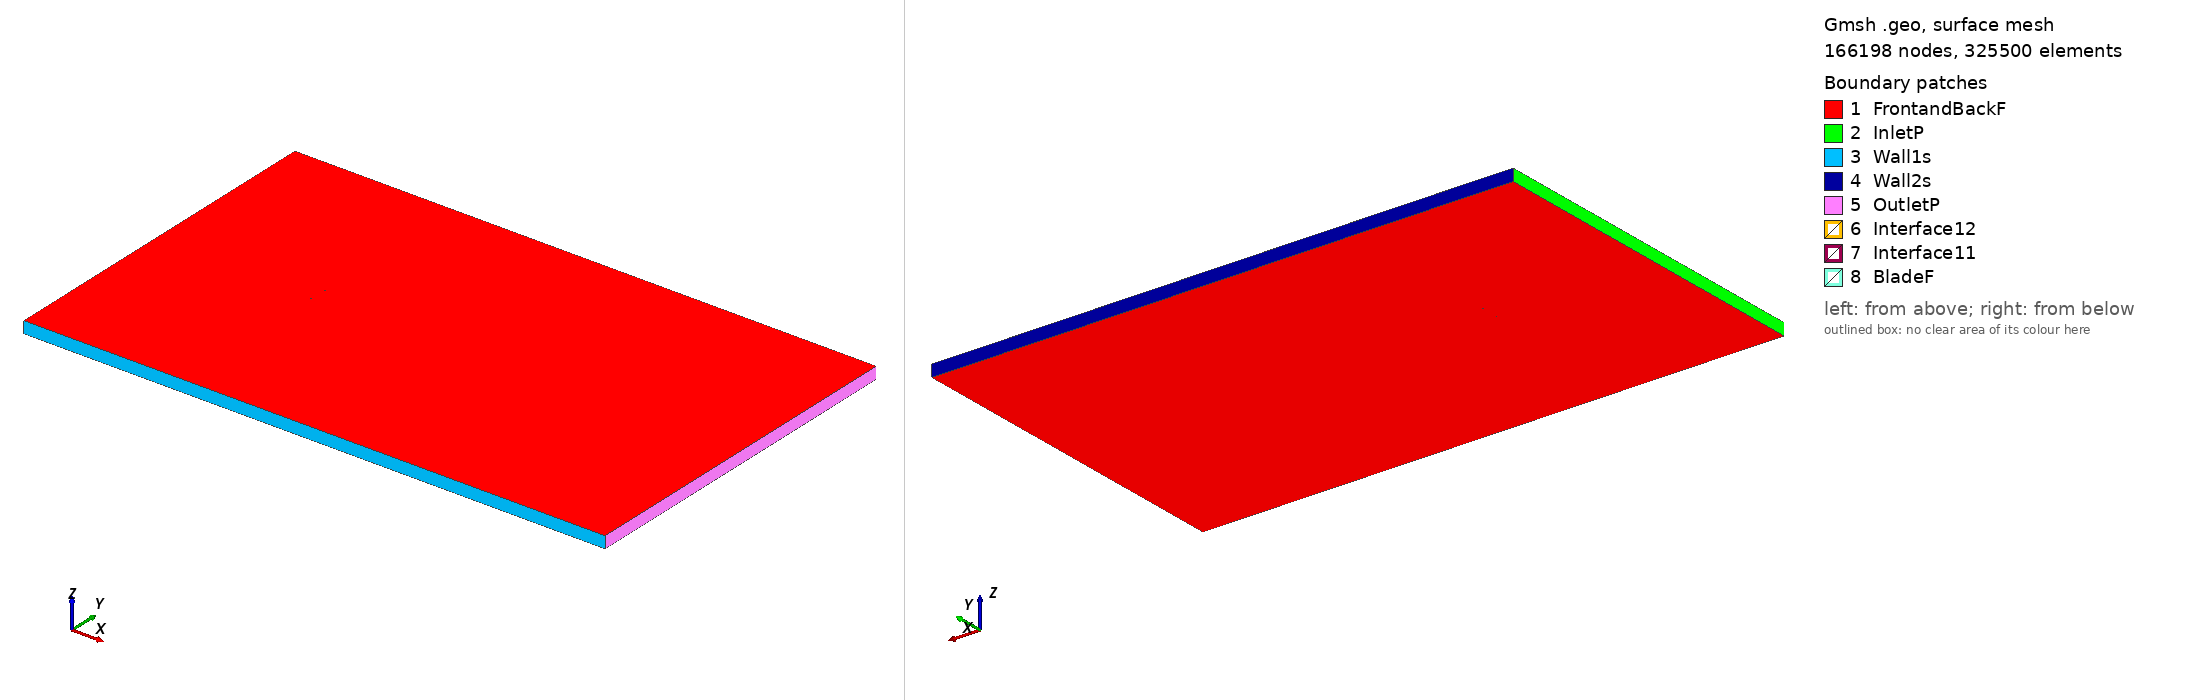

Gmsh geometry script, surface-meshed: 166198 nodes, 325500 surface elements. Boundary patches (legend numbers): 1 FrontandBackF, 2 InletP, 3 Wall1s, 4 Wall2s, 5 OutletP, 6 Interface12, 7 Interface11, 8 BladeF. Left view from above one corner, right view from below the opposite corner. Legend entries are the model's physical surfaces. The drawing asked Gmsh for element sizes between 1% and 20% of the model's largest extent; the script's own settings can give other sizes.

=== ag38_tsr_3.7688_aoa_-9.9003.geo (drawn) ===
SetFactory("OpenCASCADE");

Point(1) = {0.074152, 0.750000, 0, 1.0};
Point(2) = {0.072832, 0.749976, 0, 1.0};
Point(3) = {0.070825, 0.749938, 0, 1.0};
Point(4) = {0.068810, 0.749901, 0, 1.0};
Point(5) = {0.066811, 0.749864, 0, 1.0};
Point(6) = {0.064806, 0.749827, 0, 1.0};
Point(7) = {0.062818, 0.749790, 0, 1.0};
Point(8) = {0.060793, 0.749752, 0, 1.0};
Point(9) = {0.058891, 0.749679, 0, 1.0};
Point(10) = {0.056887, 0.749565, 0, 1.0};
Point(11) = {0.054860, 0.749434, 0, 1.0};
Point(12) = {0.052812, 0.749302, 0, 1.0};
Point(13) = {0.050736, 0.749168, 0, 1.0};
Point(14) = {0.048645, 0.749033, 0, 1.0};
Point(15) = {0.046556, 0.748898, 0, 1.0};
Point(16) = {0.044466, 0.748763, 0, 1.0};
Point(17) = {0.042381, 0.748629, 0, 1.0};
Point(18) = {0.040290, 0.748494, 0, 1.0};
Point(19) = {0.038205, 0.748359, 0, 1.0};
Point(20) = {0.036127, 0.748225, 0, 1.0};
Point(21) = {0.034060, 0.748091, 0, 1.0};
Point(22) = {0.032019, 0.747959, 0, 1.0};
Point(23) = {0.030037, 0.747832, 0, 1.0};
Point(24) = {0.028032, 0.747696, 0, 1.0};
Point(25) = {0.025935, 0.747541, 0, 1.0};
Point(26) = {0.024188, 0.747396, 0, 1.0};
Point(27) = {0.022250, 0.747226, 0, 1.0};
Point(28) = {0.020312, 0.747045, 0, 1.0};
Point(29) = {0.018308, 0.746853, 0, 1.0};
Point(30) = {0.016297, 0.746660, 0, 1.0};
Point(31) = {0.014251, 0.746464, 0, 1.0};
Point(32) = {0.012188, 0.746267, 0, 1.0};
Point(33) = {0.010124, 0.746069, 0, 1.0};
Point(34) = {0.008063, 0.745872, 0, 1.0};
Point(35) = {0.006003, 0.745675, 0, 1.0};
Point(36) = {0.003950, 0.745478, 0, 1.0};
Point(37) = {0.001899, 0.745282, 0, 1.0};
Point(38) = {-0.000140, 0.745087, 0, 1.0};
Point(39) = {-0.002160, 0.744893, 0, 1.0};
Point(40) = {-0.004124, 0.744706, 0, 1.0};
Point(41) = {-0.006041, 0.744521, 0, 1.0};
Point(42) = {-0.007938, 0.744328, 0, 1.0};
Point(43) = {-0.009827, 0.744125, 0, 1.0};
Point(44) = {-0.011717, 0.743913, 0, 1.0};
Point(45) = {-0.013588, 0.743693, 0, 1.0};
Point(46) = {-0.015448, 0.743465, 0, 1.0};
Point(47) = {-0.017311, 0.743227, 0, 1.0};
Point(48) = {-0.019207, 0.742977, 0, 1.0};
Point(49) = {-0.021145, 0.742711, 0, 1.0};
Point(50) = {-0.023107, 0.742433, 0, 1.0};
Point(51) = {-0.025077, 0.742143, 0, 1.0};
Point(52) = {-0.027043, 0.741843, 0, 1.0};
Point(53) = {-0.028996, 0.741533, 0, 1.0};
Point(54) = {-0.030940, 0.741213, 0, 1.0};
Point(55) = {-0.032879, 0.740882, 0, 1.0};
Point(56) = {-0.034824, 0.740539, 0, 1.0};
Point(57) = {-0.036773, 0.740181, 0, 1.0};
Point(58) = {-0.038738, 0.739808, 0, 1.0};
Point(59) = {-0.040718, 0.739416, 0, 1.0};
Point(60) = {-0.042709, 0.739006, 0, 1.0};
Point(61) = {-0.044697, 0.738579, 0, 1.0};
Point(62) = {-0.046673, 0.738136, 0, 1.0};
Point(63) = {-0.048632, 0.737676, 0, 1.0};
Point(64) = {-0.050573, 0.737198, 0, 1.0};
Point(65) = {-0.052497, 0.736701, 0, 1.0};
Point(66) = {-0.054413, 0.736180, 0, 1.0};
Point(67) = {-0.056315, 0.735632, 0, 1.0};
Point(68) = {-0.058200, 0.735056, 0, 1.0};
Point(69) = {-0.060058, 0.734451, 0, 1.0};
Point(70) = {-0.061755, 0.733861, 0, 1.0};
Point(71) = {-0.063386, 0.733253, 0, 1.0};
Point(72) = {-0.064939, 0.732631, 0, 1.0};
Point(73) = {-0.066392, 0.732003, 0, 1.0};
Point(74) = {-0.067739, 0.731369, 0, 1.0};
Point(75) = {-0.068969, 0.730736, 0, 1.0};
Point(76) = {-0.070060, 0.730117, 0, 1.0};
Point(77) = {-0.070988, 0.729531, 0, 1.0};
Point(78) = {-0.071739, 0.728996, 0, 1.0};
Point(79) = {-0.072332, 0.728515, 0, 1.0};
Point(80) = {-0.072787, 0.728092, 0, 1.0};
Point(81) = {-0.073126, 0.727724, 0, 1.0};
Point(82) = {-0.073372, 0.727409, 0, 1.0};
Point(83) = {-0.073548, 0.727140, 0, 1.0};
Point(84) = {-0.073678, 0.726899, 0, 1.0};
Point(85) = {-0.073778, 0.726669, 0, 1.0};
Point(86) = {-0.073851, 0.726439, 0, 1.0};
Point(87) = {-0.073896, 0.726218, 0, 1.0};
Point(88) = {-0.073910, 0.725976, 0, 1.0};
Point(89) = {-0.073883, 0.725748, 0, 1.0};
Point(90) = {-0.073828, 0.725581, 0, 1.0};
Point(91) = {-0.073735, 0.725414, 0, 1.0};
Point(92) = {-0.073595, 0.725253, 0, 1.0};
Point(93) = {-0.073398, 0.725107, 0, 1.0};
Point(94) = {-0.073148, 0.724985, 0, 1.0};
Point(95) = {-0.072846, 0.724886, 0, 1.0};
Point(96) = {-0.072480, 0.724806, 0, 1.0};
Point(97) = {-0.072040, 0.724745, 0, 1.0};
Point(98) = {-0.071511, 0.724702, 0, 1.0};
Point(99) = {-0.070862, 0.724676, 0, 1.0};
Point(100) = {-0.070052, 0.724673, 0, 1.0};
Point(101) = {-0.069034, 0.724701, 0, 1.0};
Point(102) = {-0.067775, 0.724768, 0, 1.0};
Point(103) = {-0.066285, 0.724879, 0, 1.0};
Point(104) = {-0.064618, 0.725034, 0, 1.0};
Point(105) = {-0.062835, 0.725226, 0, 1.0};
Point(106) = {-0.060984, 0.725445, 0, 1.0};
Point(107) = {-0.059092, 0.725685, 0, 1.0};
Point(108) = {-0.057173, 0.725944, 0, 1.0};
Point(109) = {-0.055237, 0.726217, 0, 1.0};
Point(110) = {-0.053289, 0.726503, 0, 1.0};
Point(111) = {-0.051331, 0.726798, 0, 1.0};
Point(112) = {-0.049366, 0.727101, 0, 1.0};
Point(113) = {-0.047394, 0.727411, 0, 1.0};
Point(114) = {-0.045417, 0.727727, 0, 1.0};
Point(115) = {-0.043435, 0.728048, 0, 1.0};
Point(116) = {-0.041448, 0.728374, 0, 1.0};
Point(117) = {-0.039457, 0.728703, 0, 1.0};
Point(118) = {-0.037464, 0.729037, 0, 1.0};
Point(119) = {-0.035467, 0.729374, 0, 1.0};
Point(120) = {-0.033468, 0.729714, 0, 1.0};
Point(121) = {-0.031466, 0.730057, 0, 1.0};
Point(122) = {-0.029461, 0.730401, 0, 1.0};
Point(123) = {-0.027453, 0.730748, 0, 1.0};
Point(124) = {-0.025444, 0.731097, 0, 1.0};
Point(125) = {-0.023431, 0.731447, 0, 1.0};
Point(126) = {-0.021416, 0.731799, 0, 1.0};
Point(127) = {-0.019401, 0.732150, 0, 1.0};
Point(128) = {-0.017385, 0.732502, 0, 1.0};
Point(129) = {-0.015370, 0.732854, 0, 1.0};
Point(130) = {-0.013353, 0.733206, 0, 1.0};
Point(131) = {-0.011336, 0.733558, 0, 1.0};
Point(132) = {-0.009319, 0.733911, 0, 1.0};
Point(133) = {-0.007304, 0.734262, 0, 1.0};
Point(134) = {-0.005288, 0.734614, 0, 1.0};
Point(135) = {-0.003271, 0.734966, 0, 1.0};
Point(136) = {-0.001254, 0.735318, 0, 1.0};
Point(137) = {0.000762, 0.735670, 0, 1.0};
Point(138) = {0.002778, 0.736022, 0, 1.0};
Point(139) = {0.004794, 0.736374, 0, 1.0};
Point(140) = {0.006811, 0.736726, 0, 1.0};
Point(141) = {0.008828, 0.737078, 0, 1.0};
Point(142) = {0.010844, 0.737429, 0, 1.0};
Point(143) = {0.012859, 0.737781, 0, 1.0};
Point(144) = {0.014874, 0.738133, 0, 1.0};
Point(145) = {0.016890, 0.738485, 0, 1.0};
Point(146) = {0.018906, 0.738837, 0, 1.0};
Point(147) = {0.020922, 0.739188, 0, 1.0};
Point(148) = {0.022939, 0.739540, 0, 1.0};
Point(149) = {0.024956, 0.739893, 0, 1.0};
Point(150) = {0.026973, 0.740244, 0, 1.0};
Point(151) = {0.028989, 0.740597, 0, 1.0};
Point(152) = {0.031004, 0.740948, 0, 1.0};
Point(153) = {0.033021, 0.741300, 0, 1.0};
Point(154) = {0.035038, 0.741652, 0, 1.0};
Point(155) = {0.037054, 0.742004, 0, 1.0};
Point(156) = {0.039071, 0.742356, 0, 1.0};
Point(157) = {0.041086, 0.742707, 0, 1.0};
Point(158) = {0.043103, 0.743060, 0, 1.0};
Point(159) = {0.045120, 0.743412, 0, 1.0};
Point(160) = {0.047136, 0.743764, 0, 1.0};
Point(161) = {0.049152, 0.744116, 0, 1.0};
Point(162) = {0.051167, 0.744467, 0, 1.0};
Point(163) = {0.053182, 0.744819, 0, 1.0};
Point(164) = {0.055198, 0.745171, 0, 1.0};
Point(165) = {0.057214, 0.745522, 0, 1.0};
Point(166) = {0.059229, 0.745874, 0, 1.0};
Point(167) = {0.061243, 0.746225, 0, 1.0};
Point(168) = {0.063258, 0.746577, 0, 1.0};
Point(169) = {0.065274, 0.746929, 0, 1.0};
Point(170) = {0.067291, 0.747281, 0, 1.0};
Point(171) = {0.069305, 0.747633, 0, 1.0};
Point(172) = {0.071313, 0.747984, 0, 1.0};
Point(173) = {0.073299, 0.748330, 0, 1.0};
Point(174) = {0.074409, 0.748524, 0, 1.0};
Point(175) = {-0.074152, -0.750000, 0, 1.0};
Point(176) = {-0.072832, -0.749976, 0, 1.0};
Point(177) = {-0.070825, -0.749938, 0, 1.0};
Point(178) = {-0.068810, -0.749901, 0, 1.0};
Point(179) = {-0.066811, -0.749864, 0, 1.0};
Point(180) = {-0.064806, -0.749827, 0, 1.0};
Point(181) = {-0.062818, -0.749790, 0, 1.0};
Point(182) = {-0.060793, -0.749752, 0, 1.0};
Point(183) = {-0.058891, -0.749679, 0, 1.0};
Point(184) = {-0.056887, -0.749565, 0, 1.0};
Point(185) = {-0.054860, -0.749434, 0, 1.0};
Point(186) = {-0.052812, -0.749302, 0, 1.0};
Point(187) = {-0.050736, -0.749168, 0, 1.0};
Point(188) = {-0.048645, -0.749033, 0, 1.0};
Point(189) = {-0.046556, -0.748898, 0, 1.0};
Point(190) = {-0.044466, -0.748763, 0, 1.0};
Point(191) = {-0.042381, -0.748629, 0, 1.0};
Point(192) = {-0.040290, -0.748494, 0, 1.0};
Point(193) = {-0.038205, -0.748359, 0, 1.0};
Point(194) = {-0.036127, -0.748225, 0, 1.0};
Point(195) = {-0.034060, -0.748091, 0, 1.0};
Point(196) = {-0.032019, -0.747959, 0, 1.0};
Point(197) = {-0.030037, -0.747832, 0, 1.0};
Point(198) = {-0.028032, -0.747696, 0, 1.0};
Point(199) = {-0.025935, -0.747541, 0, 1.0};
Point(200) = {-0.024188, -0.747396, 0, 1.0};
Point(201) = {-0.022250, -0.747226, 0, 1.0};
Point(202) = {-0.020312, -0.747045, 0, 1.0};
Point(203) = {-0.018308, -0.746853, 0, 1.0};
Point(204) = {-0.016297, -0.746660, 0, 1.0};
Point(205) = {-0.014251, -0.746464, 0, 1.0};
Point(206) = {-0.012188, -0.746267, 0, 1.0};
Point(207) = {-0.010124, -0.746069, 0, 1.0};
Point(208) = {-0.008063, -0.745872, 0, 1.0};
Point(209) = {-0.006003, -0.745675, 0, 1.0};
Point(210) = {-0.003950, -0.745478, 0, 1.0};
Point(211) = {-0.001899, -0.745282, 0, 1.0};
Point(212) = {0.000140, -0.745087, 0, 1.0};
Point(213) = {0.002160, -0.744893, 0, 1.0};
Point(214) = {0.004124, -0.744706, 0, 1.0};
Point(215) = {0.006041, -0.744521, 0, 1.0};
Point(216) = {0.007938, -0.744328, 0, 1.0};
Point(217) = {0.009827, -0.744125, 0, 1.0};
Point(218) = {0.011717, -0.743913, 0, 1.0};
Point(219) = {0.013588, -0.743693, 0, 1.0};
Point(220) = {0.015448, -0.743465, 0, 1.0};
Point(221) = {0.017311, -0.743227, 0, 1.0};
Point(222) = {0.019207, -0.742977, 0, 1.0};
Point(223) = {0.021145, -0.742711, 0, 1.0};
Point(224) = {0.023107, -0.742433, 0, 1.0};
Point(225) = {0.025077, -0.742143, 0, 1.0};
Point(226) = {0.027043, -0.741843, 0, 1.0};
Point(227) = {0.028996, -0.741533, 0, 1.0};
Point(228) = {0.030940, -0.741213, 0, 1.0};
Point(229) = {0.032879, -0.740882, 0, 1.0};
Point(230) = {0.034824, -0.740539, 0, 1.0};
Point(231) = {0.036773, -0.740181, 0, 1.0};
Point(232) = {0.038738, -0.739808, 0, 1.0};
Point(233) = {0.040718, -0.739416, 0, 1.0};
Point(234) = {0.042709, -0.739006, 0, 1.0};
Point(235) = {0.044697, -0.738579, 0, 1.0};
Point(236) = {0.046673, -0.738136, 0, 1.0};
Point(237) = {0.048632, -0.737676, 0, 1.0};
Point(238) = {0.050573, -0.737198, 0, 1.0};
Point(239) = {0.052497, -0.736701, 0, 1.0};
Point(240) = {0.054413, -0.736180, 0, 1.0};
Point(241) = {0.056315, -0.735632, 0, 1.0};
Point(242) = {0.058200, -0.735056, 0, 1.0};
Point(243) = {0.060058, -0.734451, 0, 1.0};
Point(244) = {0.061755, -0.733861, 0, 1.0};
Point(245) = {0.063386, -0.733253, 0, 1.0};
Point(246) = {0.064939, -0.732631, 0, 1.0};
Point(247) = {0.066392, -0.732003, 0, 1.0};
Point(248) = {0.067739, -0.731369, 0, 1.0};
Point(249) = {0.068969, -0.730736, 0, 1.0};
Point(250) = {0.070060, -0.730117, 0, 1.0};
Point(251) = {0.070988, -0.729531, 0, 1.0};
Point(252) = {0.071739, -0.728996, 0, 1.0};
Point(253) = {0.072332, -0.728515, 0, 1.0};
Point(254) = {0.072787, -0.728092, 0, 1.0};
Point(255) = {0.073126, -0.727724, 0, 1.0};
Point(256) = {0.073372, -0.727409, 0, 1.0};
Point(257) = {0.073548, -0.727140, 0, 1.0};
Point(258) = {0.073678, -0.726899, 0, 1.0};
Point(259) = {0.073778, -0.726669, 0, 1.0};
Point(260) = {0.073851, -0.726439, 0, 1.0};
Point(261) = {0.073896, -0.726218, 0, 1.0};
Point(262) = {0.073910, -0.725976, 0, 1.0};
Point(263) = {0.073883, -0.725748, 0, 1.0};
Point(264) = {0.073828, -0.725581, 0, 1.0};
Point(265) = {0.073735, -0.725414, 0, 1.0};
Point(266) = {0.073595, -0.725253, 0, 1.0};
Point(267) = {0.073398, -0.725107, 0, 1.0};
Point(268) = {0.073148, -0.724985, 0, 1.0};
Point(269) = {0.072846, -0.724886, 0, 1.0};
Point(270) = {0.072480, -0.724806, 0, 1.0};
Point(271) = {0.072040, -0.724745, 0, 1.0};
Point(272) = {0.071511, -0.724702, 0, 1.0};
Point(273) = {0.070862, -0.724676, 0, 1.0};
Point(274) = {0.070052, -0.724673, 0, 1.0};
Point(275) = {0.069034, -0.724701, 0, 1.0};
Point(276) = {0.067775, -0.724768, 0, 1.0};
Point(277) = {0.066285, -0.724879, 0, 1.0};
Point(278) = {0.064618, -0.725034, 0, 1.0};
Point(279) = {0.062835, -0.725226, 0, 1.0};
Point(280) = {0.060984, -0.725445, 0, 1.0};
Point(281) = {0.059092, -0.725685, 0, 1.0};
Point(282) = {0.057173, -0.725944, 0, 1.0};
Point(283) = {0.055237, -0.726217, 0, 1.0};
Point(284) = {0.053289, -0.726503, 0, 1.0};
Point(285) = {0.051331, -0.726798, 0, 1.0};
Point(286) = {0.049366, -0.727101, 0, 1.0};
Point(287) = {0.047394, -0.727411, 0, 1.0};
Point(288) = {0.045417, -0.727727, 0, 1.0};
Point(289) = {0.043435, -0.728048, 0, 1.0};
Point(290) = {0.041448, -0.728374, 0, 1.0};
Point(291) = {0.039457, -0.728703, 0, 1.0};
Point(292) = {0.037464, -0.729037, 0, 1.0};
Point(293) = {0.035467, -0.729374, 0, 1.0};
Point(294) = {0.033468, -0.729714, 0, 1.0};
Point(295) = {0.031466, -0.730057, 0, 1.0};
Point(296) = {0.029461, -0.730401, 0, 1.0};
Point(297) = {0.027453, -0.730748, 0, 1.0};
Point(298) = {0.025444, -0.731097, 0, 1.0};
Point(299) = {0.023431, -0.731447, 0, 1.0};
Point(300) = {0.021416, -0.731799, 0, 1.0};
Point(301) = {0.019401, -0.732150, 0, 1.0};
Point(302) = {0.017385, -0.732502, 0, 1.0};
Point(303) = {0.015370, -0.732854, 0, 1.0};
Point(304) = {0.013353, -0.733206, 0, 1.0};
Point(305) = {0.011336, -0.733558, 0, 1.0};
Point(306) = {0.009319, -0.733911, 0, 1.0};
Point(307) = {0.007304, -0.734262, 0, 1.0};
Point(308) = {0.005288, -0.734614, 0, 1.0};
Point(309) = {0.003271, -0.734966, 0, 1.0};
Point(310) = {0.001254, -0.735318, 0, 1.0};
Point(311) = {-0.000762, -0.735670, 0, 1.0};
Point(312) = {-0.002778, -0.736022, 0, 1.0};
Point(313) = {-0.004794, -0.736374, 0, 1.0};
Point(314) = {-0.006811, -0.736726, 0, 1.0};
Point(315) = {-0.008828, -0.737078, 0, 1.0};
Point(316) = {-0.010844, -0.737429, 0, 1.0};
Point(317) = {-0.012859, -0.737781, 0, 1.0};
Point(318) = {-0.014874, -0.738133, 0, 1.0};
Point(319) = {-0.016890, -0.738485, 0, 1.0};
Point(320) = {-0.018906, -0.738837, 0, 1.0};
Point(321) = {-0.020922, -0.739188, 0, 1.0};
Point(322) = {-0.022939, -0.739540, 0, 1.0};
Point(323) = {-0.024956, -0.739893, 0, 1.0};
Point(324) = {-0.026973, -0.740244, 0, 1.0};
Point(325) = {-0.028989, -0.740597, 0, 1.0};
Point(326) = {-0.031004, -0.740948, 0, 1.0};
Point(327) = {-0.033021, -0.741300, 0, 1.0};
Point(328) = {-0.035038, -0.741652, 0, 1.0};
Point(329) = {-0.037054, -0.742004, 0, 1.0};
Point(330) = {-0.039071, -0.742356, 0, 1.0};
Point(331) = {-0.041086, -0.742707, 0, 1.0};
Point(332) = {-0.043103, -0.743060, 0, 1.0};
Point(333) = {-0.045120, -0.743412, 0, 1.0};
Point(334) = {-0.047136, -0.743764, 0, 1.0};
Point(335) = {-0.049152, -0.744116, 0, 1.0};
Point(336) = {-0.051167, -0.744467, 0, 1.0};
Point(337) = {-0.053182, -0.744819, 0, 1.0};
Point(338) = {-0.055198, -0.745171, 0, 1.0};
Point(339) = {-0.057214, -0.745522, 0, 1.0};
Point(340) = {-0.059229, -0.745874, 0, 1.0};
Point(341) = {-0.061243, -0.746225, 0, 1.0};
Point(342) = {-0.063258, -0.746577, 0, 1.0};
Point(343) = {-0.065274, -0.746929, 0, 1.0};
Point(344) = {-0.067291, -0.747281, 0, 1.0};
Point(345) = {-0.069305, -0.747633, 0, 1.0};
Point(346) = {-0.071313, -0.747984, 0, 1.0};
Point(347) = {-0.073299, -0.748330, 0, 1.0};
Point(348) = {-0.074409, -0.748524, 0, 1.0};

// Lines: first blade (splines 1-4)
Spline(1) = {1:56};
Spline(2) = {56:121};
Spline(3) = {121:174};
Spline(4) = {174,1};

// Lines: second blade (splines 5-8)
Spline(5) = {175:230};
Spline(6) = {230:295};
Spline(7) = {295:348};
Spline(8) = {348,175};

// Outer domain (points 20001-4 and lines)
Point(349) = {-13.50000000, -15.00000000, 0, 1.0};
Point(350) = {-13.50000000, 15.00000000, 0, 1.0};
Point(351) = {36.00000000, 15.00000000, 0, 1.0};
Point(352) = {36.00000000, -15.00000000, 0, 1.0};
Line(11) = {349, 350};
Line(12) = {350, 351};
Line(13) = {351, 352};
Line(14) = {349, 352};

// Interface (between moving and stationary domain) (circles)
Circle(9) = {0, 0, 0, 0.80000000, 0, 2*Pi};
Circle(10) = {0, 0, 0, 0.80000000, 0, 2*Pi};

// Loops collect Lines/Splines/etc (blade1, blade2, domain, first circle)
Line Loop(1) = {1:4};
Line Loop(2) = {5:8};
Line Loop(3) = {11,12,13,-14};
Line Loop(4) = {9};

// BooleanDifference cuts out the circle/interface from the domain
Plane Surface(1) = {3};
Plane Surface(2) = {4};
BooleanDifference{ Surface{1}; Delete;}{ Surface{2}; Delete;}

// This one cuts out the blades from the inner circle/interface
Line Loop(6) = {10};
Plane Surface(5) = {6};
Plane Surface(6) = {1};
Plane Surface(7) = {2};
BooleanDifference{ Surface{5}; Delete;}{ Surface{6,7}; Delete;}

// extrude to 3rd dimension
Extrude {0, 0, 1} {Surface{1}; Surface{5}; Layers{1}; Recombine;}

// Physical Surfaces are the named boundaries (patches)
Physical Surface("Interface11") = {12};
Physical Surface("Interface12") = {10};

// sides of domain
Physical Surface("InletP") = {6};
Physical Surface("OutletP") = {9};

// top and bottom of domain
Physical Surface("Wall1s") = {7};
Physical Surface("Wall2s") = {8};

// Check FrontandBackF by ensuring there is nothing in the 3rd dimension
Physical Surface("FrontandBackF") = {1,11,5,21};
Physical Surface("BladeF") = {13:20};
Physical Volume("Turbine") = {2};
Physical Volume("Farfield") = {1};

// settings for airfoil boundary layer
Field[1] = BoundaryLayer;
Field[1].EdgesList = {1:8};
Field[1].hwall_n = 1e-3;
Field[1].thickness = 1.5e-2;
Field[1].ratio = 1.05;
Field[1].Quads = 1;
BoundaryLayer Field = 1;

// control points for mesh (blade and interface)
// floor((arc length / 1.5mm)/ 6) -> Transfinite Line
Transfinite Line {1,2,3,5,6,7} = 33 Using Progression 1;
Transfinite Line {4,8} = 2 Using Progression 1;
Transfinite Line {9, 15} = 800 Using Progression 1;

// For more information on gmsh syntax, visit http://gmsh.info/doc/texinfo/gmsh.html
